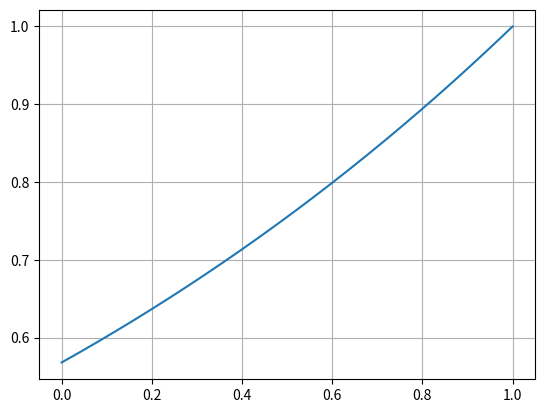
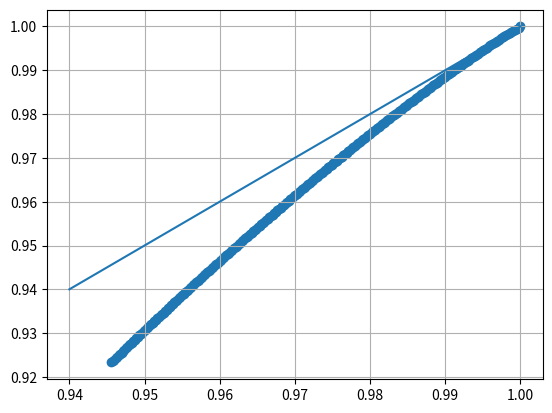
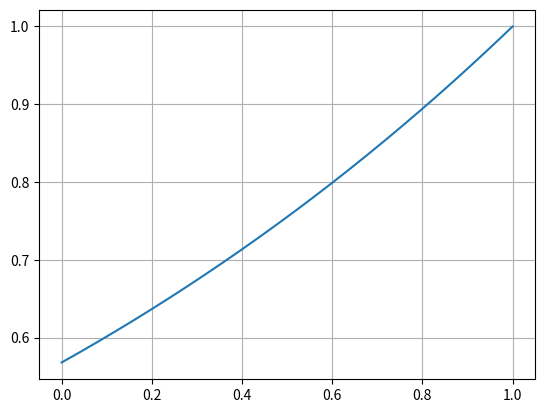

Here is the Python script that generated these plots, in order:
import numpy as np
import matplotlib.pyplot as plt


def get_regular_grid(Tstart, Tend, Tstep, Xstart, Xend, Xstep, Ystart, Yend, Ystep):
    
    ''' 
        Assumption: Xstep = Ystep    
    '''    
    
    tgrid = np.linspace(Tstart, Tend, Tstep)
    xgrid = np.linspace(Xstart, Xend, Xstep)
    ygrid = np.linspace(Ystart, Yend, Ystep)
    
    t = np.tile( tgrid[np.newaxis, np.newaxis, :], ( Xstep, Ystep, 1) )   
    x = np.tile( xgrid[:, np.newaxis, np.newaxis], ( 1, Ystep, Tstep ) ) 
    y = np.tile( ygrid[np.newaxis,:,np.newaxis], ( Xstep, 1, Tstep ) ) 
    
    grid = {
    'T': {'start':Tstart, 'end':Tend, 'step':Tstep, 'incr':tgrid[1] - tgrid[0], 'matrix': t},
    'X': {'start':Xstart, 'end':Xend, 'step':Xstep, 'incr':xgrid[1] - xgrid[0], 'matrix': x},
    'Y': {'start':Ystart, 'end':Yend, 'step':Ystep, 'incr':ygrid[1] - ygrid[0], 'matrix': y}     
    }    
    return grid
    
def zero_curve(t):
    return 0.01*np.sqrt(t) - 0.001*t + 0.05
    
def volatility_matrix(X, smin, smax, upper=True):
    if upper:
        return smin * (X < 0) + smax * (X >= 0)
    else:
        return smax * (X < 0) + smin * (X >= 0)
    
def UVMHJB_pde_pricer(smin, smax, beta, zero_curve, payoff, grid, upper=True):
    # Define the multiplicative
    A = np.diag(np.ones(grid['X']['step'] - 1), k=1) + np.diag(-np.ones(grid['X']['step']), k=0)
    A[-1, -1] = 1 
    A[-1, -2] = -1
    
    B = np.diag(np.ones(grid['X']['step'] - 1), k=-1) + np.diag(-np.ones(grid['X']['step']), k=0)
    B[-1, -1] = 1
    B[-2, -1] = -1
    
    C = np.diag(np.ones(grid['X']['step'] - 1), k=-1) + np.diag(-2*np.ones(grid['X']['step']), k=0) + \
        np.diag(np.ones(grid['X']['step'] - 1), k=1)
    C[0, 0] = -1
    C[0, 1] = 1
    C[-1, -1] = 1
    C[-1, -2] = -1
    
    dt = grid['T']['incr']
    dx = grid['X']['incr']
    dy = grid['Y']['incr']
    
    N = grid['T']['step']
    
    F = zero_curve(grid['T']['matrix'])            
    X = grid['X']['matrix']
    Y = grid['Y']['matrix']   
    
    # Initialize Pricing Matrix
    U = np.zeros((grid['X']['step'], grid['Y']['step'], grid['T']['step']))
    U[:,:,-1] = payoff(X[:,:,-1], Y[:,:,-1])    
    
    # Solve the PDE
    for t in range(N - 2, -1, -1):
        M = dt / dx**2 * np.dot(C, U[:,:,t+1]) + 2 * dt / dy * np.dot(U[:,:,t+1], B) 
            
        V = volatility_matrix(M, smin, smax, upper)
        
        U[:,:,t] = U[:,:,t+1] - 2 * beta * dt / dy * Y[:,:,t+1] * np.dot(U[:,:,t+1], B) + \
        dt / dx * (Y[:,:,t+1] - beta * X[:,:,t+1]) * np.dot(A, U[:,:,t+1]) + \
        0.5 * V * V * M - (F[:,:,t+1] + X[:,:,t+1]) * U[:,:,t+1] * dt
    return {'grid':grid, 'zero':F, 'price':U}

def bond(X, Y):
    return np.ones(X.shape)
    
def bond_price(grid, zero_curve):
    B0T = np.exp(-grid['T']['incr']*np.cumsum(zero_curve(grid['T']['matrix'][0,0,:-1])))
    return B0T[-1] / B0T
 

Tstart, Tend, Tstep = 0, 1, 252
Xstart, Xend, Xstep = 0, 1, 202
Ystart, Yend, Ystep = 0, 1, 202

smin, smax = 0.05, 0.05
beta = 0.05
    
grid = get_regular_grid(Tstart, Tend, Tstep, Xstart, Xend, Xstep, Ystart, Yend, Ystep)

res = UVMHJB_pde_pricer(smin, smax, beta, zero_curve, bond, grid, upper=True)

plt.figure()
plt.plot(grid['T']['matrix'][0,0,:], res['price'][100,10,:])
plt.grid()
plt.show()
'''
Comparing the bond price from the zero curve using close form formula or the PDE solver
'''
pde = res['price'][0,0,:]
close = bond_price(grid, zero_curve)

plt.figure()
plt.scatter(close,pde[1:])
plt.plot(np.linspace(0.94,1,100), np.linspace(0.94,1,100))
plt.grid()
plt.show()

'''
Simple plot 
'''
plt.figure()
plt.plot(grid['T']['matrix'][0,0,:], res['price'][100,10,:])
plt.grid()
plt.show()
